Photos from the image-classification dataset "data" in the GitHub repository HITSNINJA/Mobilenet_Image_Classification. Its 4 classes are: glioma tumor, meningioma tumor, no tumor, pituitary tumor.

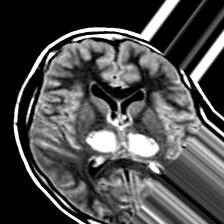
Label: no tumor

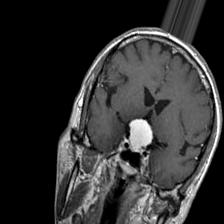
Label: meningioma tumor

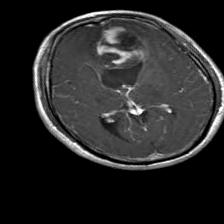
Label: glioma tumor

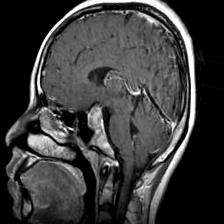
Label: pituitary tumor

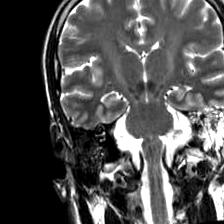
Label: no tumor

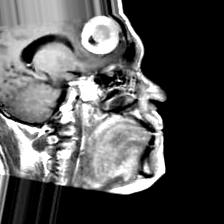
Label: meningioma tumor
